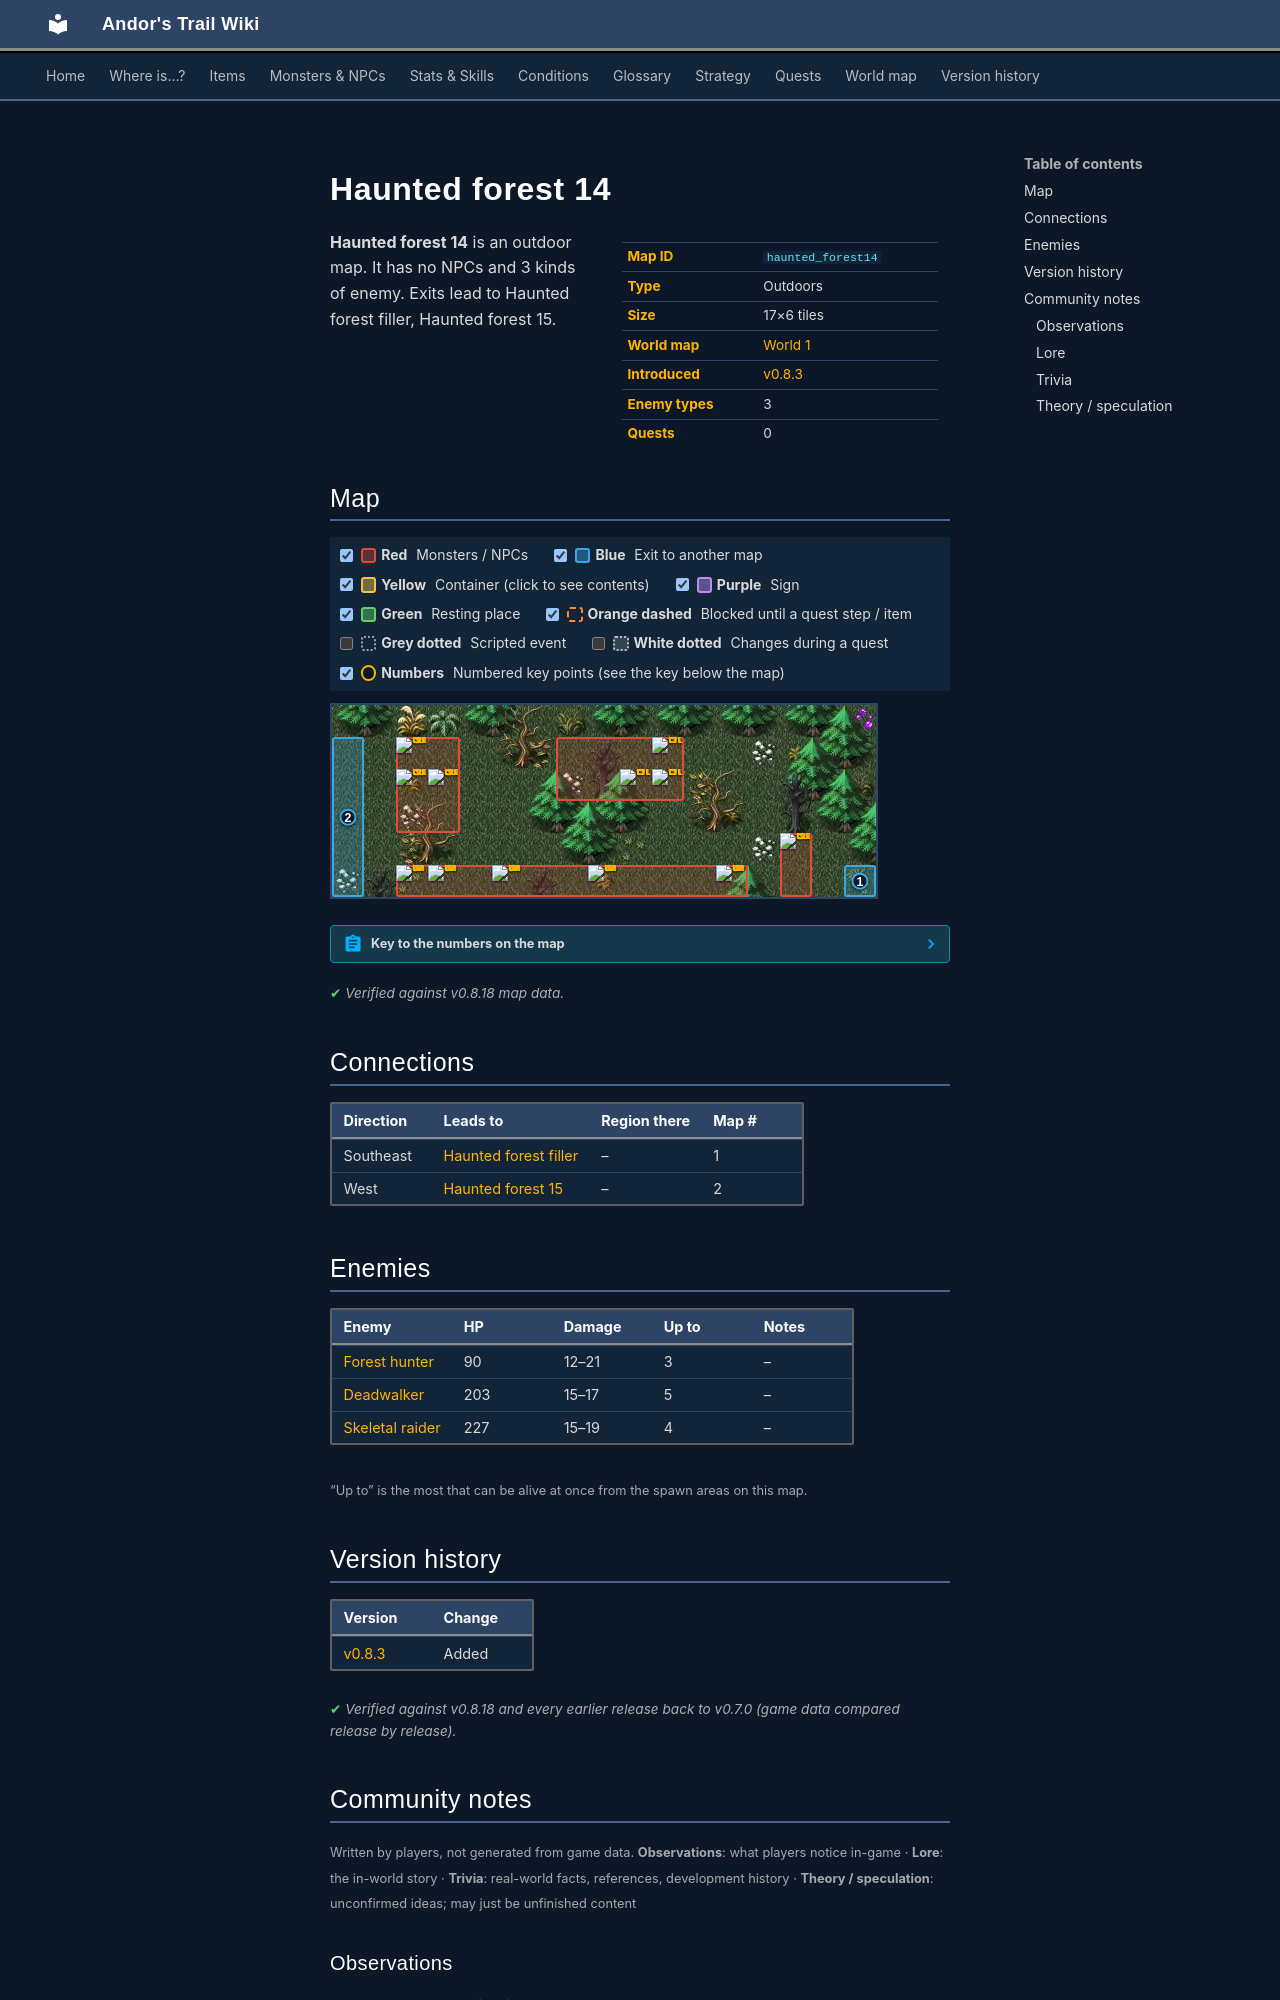

repository: asdfghjkl628/Andor-s-Trail-Wikiiii · page: maps/haunted_forest14/index.html · generator: mkdocs

---
description: "Haunted forest 14 is an outdoor location in Andor's Trail. Enemies: Forest hunter, Deadwalker, Skeletal raider. Exits to Haunted forest filler, Haunted forest 15."
---

# Haunted forest 14

<div class="infobox" markdown>

| | |
|---|---|
| **Map ID** | `haunted_forest14` |
| **Type** | Outdoors |
| **Size** | 17×6 tiles |
| **World map** | [World 1](index.md) |
| **Introduced** | [v0.8.3](../versions/0.8.3.md) |
| **Enemy types** | 3 |
| **Quests** | 0 |

</div>

**Haunted forest 14** is an outdoor map. It has no NPCs and 3 kinds of enemy. Exits lead to Haunted forest filler, Haunted forest 15.

## Map

<div class="map-legend" markdown="0"><label class="lg"><input type="checkbox" data-t="spawn" checked><span class="sw sw-spawn"></span><b>Red</b>&nbsp;Monsters / NPCs</label><label class="lg"><input type="checkbox" data-t="mapchange" checked><span class="sw sw-mapchange"></span><b>Blue</b>&nbsp;Exit to another map</label><label class="lg"><input type="checkbox" data-t="container" checked><span class="sw sw-container"></span><b>Yellow</b>&nbsp;Container (click to see contents)</label><label class="lg"><input type="checkbox" data-t="sign" checked><span class="sw sw-sign"></span><b>Purple</b>&nbsp;Sign</label><label class="lg"><input type="checkbox" data-t="rest" checked><span class="sw sw-rest"></span><b>Green</b>&nbsp;Resting place</label><label class="lg"><input type="checkbox" data-t="key" checked><span class="sw sw-key"></span><b>Orange dashed</b>&nbsp;Blocked until a quest step / item</label><label class="lg"><input type="checkbox" data-t="script"><span class="sw sw-script"></span><b>Grey dotted</b>&nbsp;Scripted event</label><label class="lg"><input type="checkbox" data-t="replace"><span class="sw sw-replace"></span><b>White dotted</b>&nbsp;Changes during a quest</label><label class="lg"><input type="checkbox" data-t="pin" checked><span class="sw sw-pin"></span><b>Numbers</b>&nbsp;Numbered key points (see the key below the map)</label></div>

<div class="map-wrap hide-script hide-replace" markdown="0"><img src="../../assets/maps/haunted_forest14.webp" alt="Map of Haunted forest 14" width="544" height="192" loading="lazy"><a id="place-east" class="mo mo-mapchange" href="../haunted_forest_filler/#place-west" title="Exit to Haunted forest filler" style="left:94.118%;top:83.333%;width:5.882%;height:16.667%"></a><a id="place-west" class="mo mo-mapchange" href="../haunted_forest15/#place-east" title="Exit to Haunted forest 15" style="left:0.000%;top:16.667%;width:5.882%;height:83.333%"></a><span class="mo mo-spawn" title="Spawns: Skeletal raider" style="left:82.353%;top:66.667%;width:5.882%;height:33.333%"></span><span class="mo mo-spawn" title="Spawns: Skeletal raider" style="left:11.765%;top:16.667%;width:11.765%;height:50.000%"></span><span class="mo mo-spawn" title="Spawns: Deadwalker" style="left:11.765%;top:83.333%;width:64.706%;height:16.667%"></span><span class="mo mo-spawn" title="Spawns: Forest hunter" style="left:41.176%;top:16.667%;width:23.529%;height:33.333%"></span><a class="mob" href="../../monsters/skeletal_raider/" title="Skeletal raider" style="left:82.353%;top:66.667%;width:5.882%;height:16.667%"><img src="../../assets/icons/monsters/monsters_tometik8_10.png" alt="Skeletal raider"></a><a class="mob" href="../../monsters/skeletal_raider/" title="Skeletal raider" style="left:11.765%;top:33.333%;width:5.882%;height:16.667%"><img src="../../assets/icons/monsters/monsters_tometik8_10.png" alt="Skeletal raider"></a><a class="mob" href="../../monsters/skeletal_raider/" title="Skeletal raider" style="left:11.765%;top:16.667%;width:5.882%;height:16.667%"><img src="../../assets/icons/monsters/monsters_tometik8_10.png" alt="Skeletal raider"></a><a class="mob" href="../../monsters/skeletal_raider/" title="Skeletal raider" style="left:17.647%;top:33.333%;width:5.882%;height:16.667%"><img src="../../assets/icons/monsters/monsters_tometik8_10.png" alt="Skeletal raider"></a><a class="mob" href="../../monsters/dead_walker/" title="Deadwalker" style="left:17.647%;top:83.333%;width:5.882%;height:16.667%"><img src="../../assets/icons/monsters/monsters_ld2_228.png" alt="Deadwalker"></a><a class="mob" href="../../monsters/dead_walker/" title="Deadwalker" style="left:70.588%;top:83.333%;width:5.882%;height:16.667%"><img src="../../assets/icons/monsters/monsters_ld2_228.png" alt="Deadwalker"></a><a class="mob" href="../../monsters/dead_walker/" title="Deadwalker" style="left:11.765%;top:83.333%;width:5.882%;height:16.667%"><img src="../../assets/icons/monsters/monsters_ld2_228.png" alt="Deadwalker"></a><a class="mob" href="../../monsters/dead_walker/" title="Deadwalker" style="left:47.059%;top:83.333%;width:5.882%;height:16.667%"><img src="../../assets/icons/monsters/monsters_ld2_228.png" alt="Deadwalker"></a><a class="mob" href="../../monsters/dead_walker/" title="Deadwalker" style="left:29.412%;top:83.333%;width:5.882%;height:16.667%"><img src="../../assets/icons/monsters/monsters_ld2_228.png" alt="Deadwalker"></a><a class="mob" href="../../monsters/forest_hunter/" title="Forest hunter" style="left:52.941%;top:33.333%;width:5.882%;height:16.667%"><img src="../../assets/icons/monsters/monsters_tometik10_50.png" alt="Forest hunter"></a><a class="mob" href="../../monsters/forest_hunter/" title="Forest hunter" style="left:58.824%;top:16.667%;width:5.882%;height:16.667%"><img src="../../assets/icons/monsters/monsters_tometik10_50.png" alt="Forest hunter"></a><a class="mob" href="../../monsters/forest_hunter/" title="Forest hunter" style="left:58.824%;top:33.333%;width:5.882%;height:16.667%"><img src="../../assets/icons/monsters/monsters_tometik10_50.png" alt="Forest hunter"></a><a class="pin pin-exit" href="#key-1" style="left:97.059%;top:91.667%" title="Exit (southeast): to [Haunted forest filler](haunted_forest_filler.md)">1</a><a class="pin pin-exit" href="#key-2" style="left:2.941%;top:58.333%" title="Exit (west): to [Haunted forest 15](haunted_forest15.md)">2</a></div>

??? abstract "Key to the numbers on the map"

    | # | What | Details |
    |---|---|---|
    | <span id="key-1"></span>1 | Exit (southeast) | to [Haunted forest filler](haunted_forest_filler.md) |
    | <span id="key-2"></span>2 | Exit (west) | to [Haunted forest 15](haunted_forest15.md) |


<p class="verified">Verified against v0.8.18 map data.</p>

## Connections

| Direction | Leads to | Region there | Map # |
|---|---|---|---|
| Southeast | [Haunted forest filler](haunted_forest_filler.md) | – | 1 |
| West | [Haunted forest 15](haunted_forest15.md) | – | 2 |

## Enemies

| Enemy | HP | Damage | Up to | Notes |
|---|---|---|---|---|
| [Forest hunter](../monsters/forest_hunter.md) | 90 | 12–21 | 3 | – |
| [Deadwalker](../monsters/dead_walker.md) | 203 | 15–17 | 5 | – |
| [Skeletal raider](../monsters/skeletal_raider.md) | 227 | 15–19 | 4 | – |

<small>“Up to” is the most that can be alive at once from the spawn areas on this map.</small>


## Version history

| Version | Change |
|---|---|
| [v0.8.3](../versions/0.8.3.md) | Added |

<p class="verified">Verified against v0.8.18 and every earlier release back to v0.7.0 (game data compared release by release).</p>


## Community notes

<small>Written by players, not generated from game data. **Observations**: what players notice in-game · **Lore**: the in-world story · **Trivia**: real-world facts, references, development history · **Theory / speculation**: unconfirmed ideas; may just be unfinished content</small>

### Observations

*No notes yet. Contributions are welcome: [add a note](https://github.com/asdfghjkl628/Andor-s-Trail-Wikiiii/new/main/notes/maps?filename=haunted_forest14.md&value=%23%23%20Observations%0A%0A%3C%21--%20what%20players%20notice%20in-game%20--%3E%0A%0A%23%23%20Lore%0A%0A%3C%21--%20the%20in-world%20story%20--%3E%0A%0A%23%23%20Trivia%0A%0A%3C%21--%20real-world%20facts%2C%20references%2C%20development%20history%20--%3E%0A%0A%23%23%20Theory%20/%20speculation%0A%0A%3C%21--%20unconfirmed%20ideas%3B%20may%20just%20be%20unfinished%20content%20--%3E%0A).*

### Lore

*No notes yet. Contributions are welcome: [add a note](https://github.com/asdfghjkl628/Andor-s-Trail-Wikiiii/new/main/notes/maps?filename=haunted_forest14.md&value=%23%23%20Observations%0A%0A%3C%21--%20what%20players%20notice%20in-game%20--%3E%0A%0A%23%23%20Lore%0A%0A%3C%21--%20the%20in-world%20story%20--%3E%0A%0A%23%23%20Trivia%0A%0A%3C%21--%20real-world%20facts%2C%20references%2C%20development%20history%20--%3E%0A%0A%23%23%20Theory%20/%20speculation%0A%0A%3C%21--%20unconfirmed%20ideas%3B%20may%20just%20be%20unfinished%20content%20--%3E%0A).*
